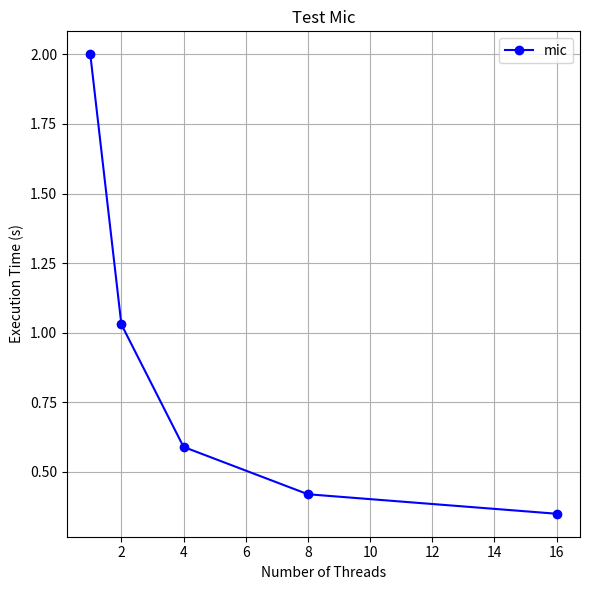
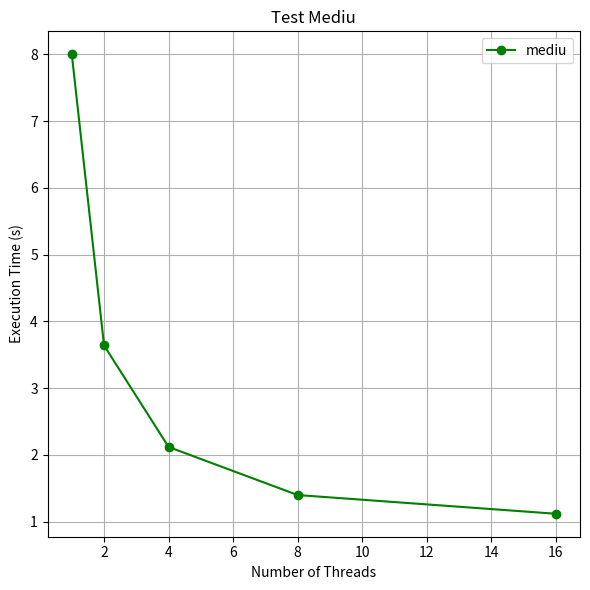
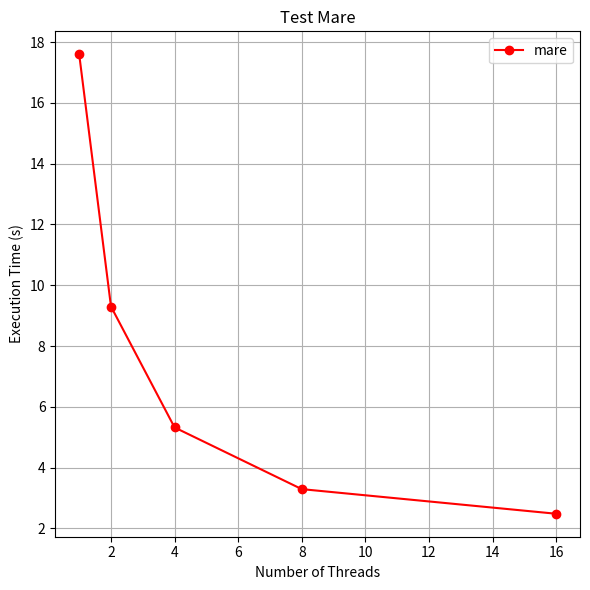

Python code for these plots, in order:
import matplotlib.pyplot as plt

# Data for the tests
threads = [1, 2, 4, 8, 16]
mic = [2, 1.03, 0.59, 0.42, 0.35]
mediu = [8, 3.64, 2.12, 1.40, 1.12]
mare = [17.6, 9.3, 5.32, 3.29, 2.48]

# Plot for 'mic'
plt.figure(figsize=(6, 6))
plt.plot(threads, mic, marker='o', label='mic', color='blue')
plt.title('Test Mic')
plt.xlabel('Number of Threads')
plt.ylabel('Execution Time (s)')
plt.grid(True)
plt.legend()
plt.tight_layout()
plt.show()

# Plot for 'mediu'
plt.figure(figsize=(6, 6))
plt.plot(threads, mediu, marker='o', label='mediu', color='green')
plt.title('Test Mediu')
plt.xlabel('Number of Threads')
plt.ylabel('Execution Time (s)')
plt.grid(True)
plt.legend()
plt.tight_layout()
plt.show()

# Plot for 'mare'
plt.figure(figsize=(6, 6))
plt.plot(threads, mare, marker='o', label='mare', color='red')
plt.title('Test Mare')
plt.xlabel('Number of Threads')
plt.ylabel('Execution Time (s)')
plt.grid(True)
plt.legend()
plt.tight_layout()
plt.show()
